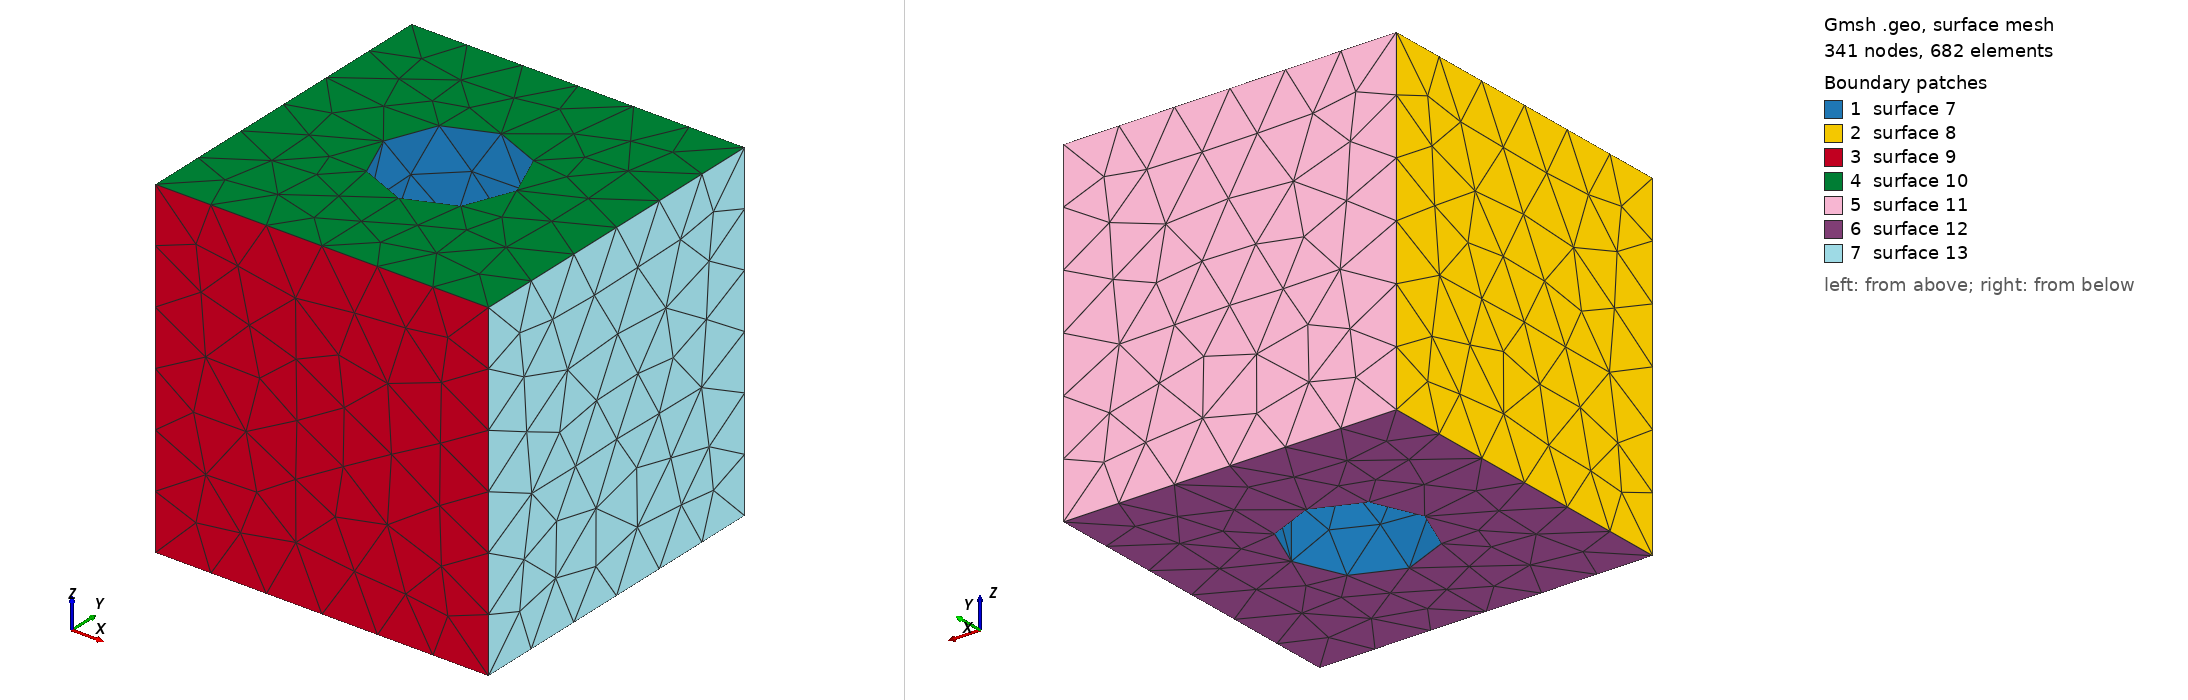

Gmsh geometry script, surface-meshed: 341 nodes, 682 surface elements. Boundary patches (legend numbers): 1 surface 7, 2 surface 8, 3 surface 9, 4 surface 10, 5 surface 11, 6 surface 12, 7 surface 13. Left view from above one corner, right view from below the opposite corner. The script declares no physical surfaces, so the legend lists its geometric surfaces. The drawing asked Gmsh for element sizes between 1% and 20% of the model's largest extent; the script's own settings can give other sizes.

=== untitled1.geo (drawn) ===
SetFactory("OpenCASCADE");


Box(1) = {0, 0, 0, 1, 1, 1};


Cylinder(2) = {0.5, 0.5, 0, 0, 0, 1, 0.2}; 



BooleanDifference{ Volume{1}; Delete; }{ Volume{2}; Delete; }


Physical Volume("CubeWithHole") = {1};
